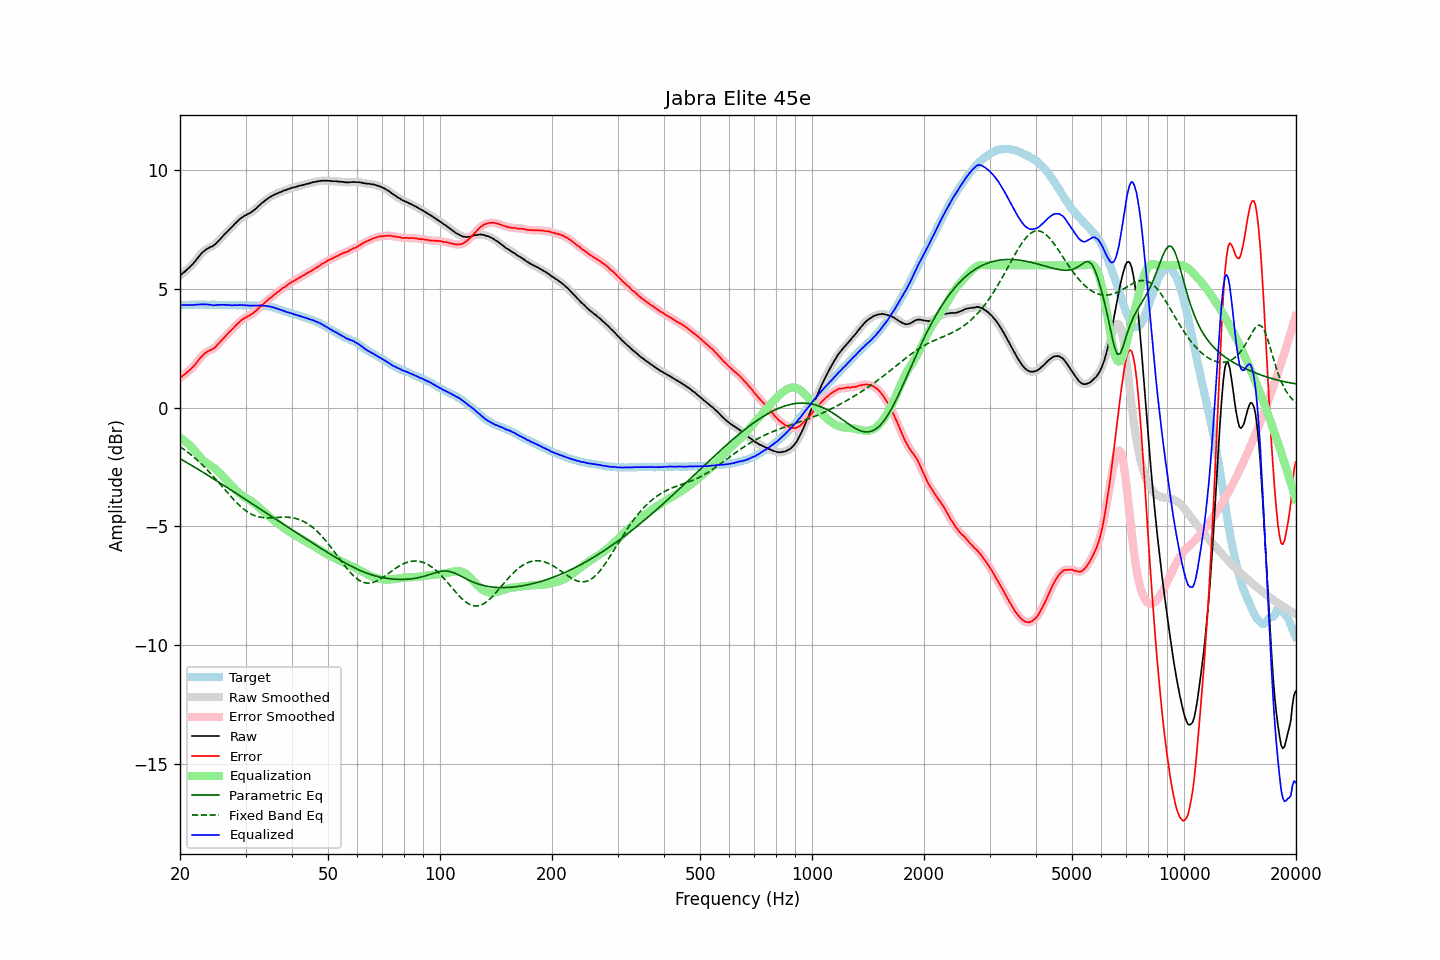

Source data for this figure (header and first rows):
frequency, raw, error, smoothed, error_smoothed, equalization, parametric_eq, fixed_band_eq, equalized_raw, equalized_smoothed, target
20.00, 5.56, 1.25, 5.57, 1.25, -1.26, -2.14, -1.64, 4.31, 4.31, 4.32
20.20, 5.62, 1.31, 5.62, 1.30, -1.30, -2.18, -1.69, 4.32, 4.32, 4.32
20.40, 5.68, 1.36, 5.68, 1.36, -1.35, -2.22, -1.73, 4.33, 4.33, 4.32
20.61, 5.73, 1.41, 5.74, 1.41, -1.41, -2.26, -1.78, 4.33, 4.33, 4.32
20.81, 5.79, 1.47, 5.79, 1.47, -1.46, -2.30, -1.83, 4.33, 4.33, 4.32
21.02, 5.85, 1.53, 5.85, 1.53, -1.52, -2.34, -1.89, 4.33, 4.33, 4.32
21.23, 5.91, 1.58, 5.92, 1.58, -1.59, -2.38, -1.94, 4.33, 4.33, 4.33
21.44, 5.98, 1.64, 5.98, 1.64, -1.65, -2.42, -1.99, 4.33, 4.33, 4.34
21.66, 6.05, 1.71, 6.06, 1.71, -1.72, -2.46, -2.05, 4.33, 4.33, 4.34
21.87, 6.14, 1.78, 6.14, 1.79, -1.80, -2.50, -2.11, 4.33, 4.34, 4.35
22.09, 6.22, 1.88, 6.22, 1.88, -1.88, -2.54, -2.17, 4.34, 4.34, 4.34
22.31, 6.30, 1.96, 6.31, 1.96, -1.96, -2.58, -2.23, 4.34, 4.35, 4.35
22.54, 6.39, 2.05, 6.39, 2.05, -2.04, -2.63, -2.29, 4.35, 4.35, 4.34
22.76, 6.47, 2.13, 6.47, 2.13, -2.12, -2.67, -2.35, 4.36, 4.35, 4.35
22.99, 6.54, 2.20, 6.54, 2.20, -2.19, -2.71, -2.42, 4.35, 4.35, 4.35
23.22, 6.60, 2.27, 6.60, 2.26, -2.25, -2.75, -2.49, 4.35, 4.35, 4.34
23.45, 6.65, 2.32, 6.65, 2.32, -2.30, -2.79, -2.55, 4.35, 4.35, 4.34
23.69, 6.70, 2.37, 6.70, 2.37, -2.35, -2.83, -2.62, 4.35, 4.35, 4.34
23.92, 6.73, 2.40, 6.74, 2.40, -2.39, -2.88, -2.70, 4.34, 4.34, 4.33
24.16, 6.77, 2.44, 6.77, 2.43, -2.43, -2.92, -2.77, 4.34, 4.33, 4.33
24.40, 6.79, 2.45, 6.80, 2.46, -2.48, -2.96, -2.84, 4.32, 4.32, 4.34
24.65, 6.84, 2.50, 6.84, 2.50, -2.52, -3.00, -2.92, 4.32, 4.32, 4.34
24.89, 6.89, 2.55, 6.90, 2.56, -2.58, -3.05, -2.99, 4.32, 4.32, 4.34
25.14, 6.96, 2.63, 6.96, 2.63, -2.63, -3.09, -3.07, 4.33, 4.33, 4.33
25.39, 7.03, 2.71, 7.03, 2.70, -2.70, -3.13, -3.15, 4.34, 4.33, 4.33
25.65, 7.10, 2.77, 7.11, 2.78, -2.77, -3.17, -3.23, 4.33, 4.34, 4.33
25.91, 7.18, 2.85, 7.18, 2.85, -2.84, -3.22, -3.30, 4.34, 4.34, 4.33
26.16, 7.25, 2.92, 7.25, 2.92, -2.92, -3.26, -3.38, 4.34, 4.33, 4.34
26.43, 7.32, 2.99, 7.32, 2.99, -2.99, -3.30, -3.46, 4.33, 4.33, 4.34
26.69, 7.39, 3.07, 7.39, 3.07, -3.06, -3.35, -3.54, 4.33, 4.33, 4.32
26.96, 7.46, 3.14, 7.46, 3.14, -3.14, -3.39, -3.62, 4.33, 4.33, 4.32
27.23, 7.53, 3.21, 7.53, 3.21, -3.21, -3.43, -3.69, 4.33, 4.32, 4.32
27.50, 7.59, 3.27, 7.60, 3.27, -3.28, -3.48, -3.77, 4.31, 4.32, 4.32
27.77, 7.66, 3.34, 7.67, 3.34, -3.35, -3.52, -3.84, 4.31, 4.32, 4.33
28.05, 7.74, 3.42, 7.74, 3.42, -3.42, -3.57, -3.92, 4.32, 4.32, 4.33
28.33, 7.80, 3.49, 7.81, 3.49, -3.49, -3.61, -3.98, 4.32, 4.32, 4.32
28.62, 7.87, 3.56, 7.87, 3.56, -3.55, -3.65, -4.05, 4.32, 4.32, 4.31
28.90, 7.93, 3.61, 7.93, 3.62, -3.61, -3.70, -4.12, 4.32, 4.32, 4.32
29.19, 7.99, 3.67, 7.99, 3.67, -3.67, -3.74, -4.18, 4.33, 4.32, 4.32
29.48, 8.03, 3.72, 8.04, 3.72, -3.72, -3.79, -4.24, 4.32, 4.32, 4.31
29.78, 8.08, 3.78, 8.08, 3.77, -3.76, -3.83, -4.29, 4.32, 4.32, 4.31
30.08, 8.11, 3.80, 8.12, 3.81, -3.80, -3.87, -4.34, 4.31, 4.31, 4.32
30.38, 8.15, 3.85, 8.15, 3.84, -3.84, -3.92, -4.39, 4.31, 4.31, 4.30
30.68, 8.18, 3.87, 8.19, 3.88, -3.88, -3.96, -4.43, 4.30, 4.30, 4.31
30.99, 8.22, 3.91, 8.23, 3.92, -3.92, -4.01, -4.47, 4.30, 4.30, 4.31
31.30, 8.27, 3.97, 8.27, 3.96, -3.97, -4.05, -4.50, 4.30, 4.30, 4.31
31.61, 8.32, 4.01, 8.32, 4.01, -4.02, -4.10, -4.53, 4.30, 4.30, 4.32
31.93, 8.37, 4.07, 8.38, 4.07, -4.07, -4.14, -4.56, 4.30, 4.30, 4.30
32.24, 8.43, 4.12, 8.44, 4.13, -4.13, -4.19, -4.58, 4.30, 4.31, 4.31
32.57, 8.50, 4.20, 8.50, 4.19, -4.19, -4.23, -4.60, 4.31, 4.31, 4.31
32.89, 8.56, 4.26, 8.56, 4.26, -4.25, -4.27, -4.61, 4.31, 4.31, 4.31
33.22, 8.62, 4.32, 8.62, 4.32, -4.32, -4.32, -4.62, 4.31, 4.31, 4.30
33.55, 8.67, 4.37, 8.68, 4.38, -4.38, -4.36, -4.63, 4.30, 4.30, 4.30
33.89, 8.73, 4.44, 8.73, 4.44, -4.44, -4.41, -4.64, 4.30, 4.29, 4.30
34.23, 8.78, 4.50, 8.78, 4.50, -4.50, -4.45, -4.64, 4.28, 4.29, 4.28
34.57, 8.83, 4.56, 8.83, 4.56, -4.56, -4.50, -4.64, 4.28, 4.27, 4.27
34.92, 8.87, 4.62, 8.87, 4.61, -4.61, -4.54, -4.64, 4.26, 4.26, 4.26
35.27, 8.91, 4.66, 8.91, 4.67, -4.67, -4.59, -4.64, 4.24, 4.25, 4.25
35.62, 8.95, 4.73, 8.95, 4.72, -4.73, -4.63, -4.63, 4.23, 4.23, 4.22
35.97, 8.98, 4.78, 8.98, 4.78, -4.78, -4.67, -4.63, 4.20, 4.20, 4.21
... 635 more rows
